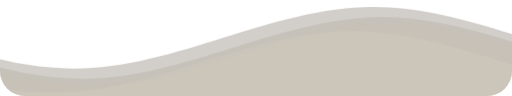
t = 0.00 s
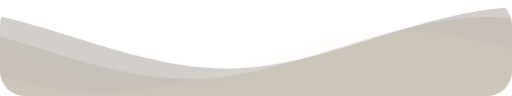
t = 1.67 s
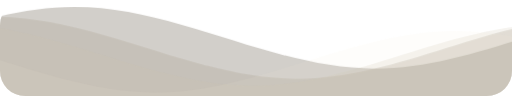
t = 3.33 s
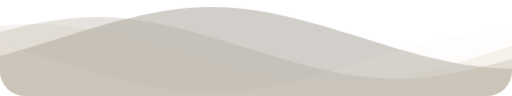
t = 5.00 s
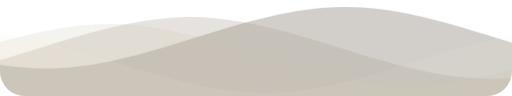
t = 6.67 s
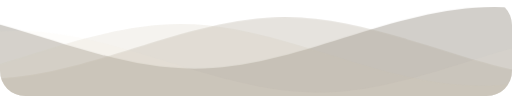
t = 8.33 s

The animated SVG that drew these frames (rendered in a browser with its animation timeline set to each time). Animation: 1 CSS @keyframes rule; frames cover the first 8.33 s, repeats indefinitely.

<svg
  class="waves"
  xmlns="http://www.w3.org/2000/svg"
  xmlns:xlink="http://www.w3.org/1999/xlink"
  viewBox="0 24 150 28"
  preserveAspectRatio="none"
  shape-rendering="auto"
>
  <defs>
    <path id="gentle-wave" d="M-160 44c30 0 58-18 88-18s 58 18 88 18 58-18 88-18 58 18 88 18 v44h-352z" />
  </defs>
  <g class="parallax">
    <use xlink:href="#gentle-wave" x="48" y="0" fill="rgba(144, 135, 124, 0.4)" />
    <use xlink:href="#gentle-wave" x="48" y="3" fill="rgba(171, 161, 146, 0.3)" />
    <use xlink:href="#gentle-wave" x="48" y="5" fill="rgba(206, 192, 175, 0.2)" />
    <use xlink:href="#gentle-wave" x="48" y="7" fill="rgba(246, 232, 214, 0.1)" />
  </g>

  <style>
    .waves {
      position: absolute;
      bottom: 0;
      width: 100%;
      height: 100px;
      min-height: 50px;
      max-height: 100px;
      border-radius: 25px;
    }
    .parallax>use {
      animation: move-forever 25s cubic-bezier(.55, .5, .45, .5) infinite;
    }
    .parallax>use:nth-child(1) {
      animation-delay: -2s;
      animation-duration: 7s;
    }
    .parallax>use:nth-child(2) {
      animation-delay: -3s;
      animation-duration: 10s;
    }
    .parallax>use:nth-child(3) {
      animation-delay: -4s;
      animation-duration: 13s;
    }
    .parallax>use:nth-child(4) {
      animation-delay: -5s;
      animation-duration: 20s;
    }
    @keyframes move-forever {
      0% {
        transform: translate3d(-90px, 0, 0);
      }
      100% {
        transform: translate3d(85px, 0, 0);
      }
    }
  </style>

</svg>
